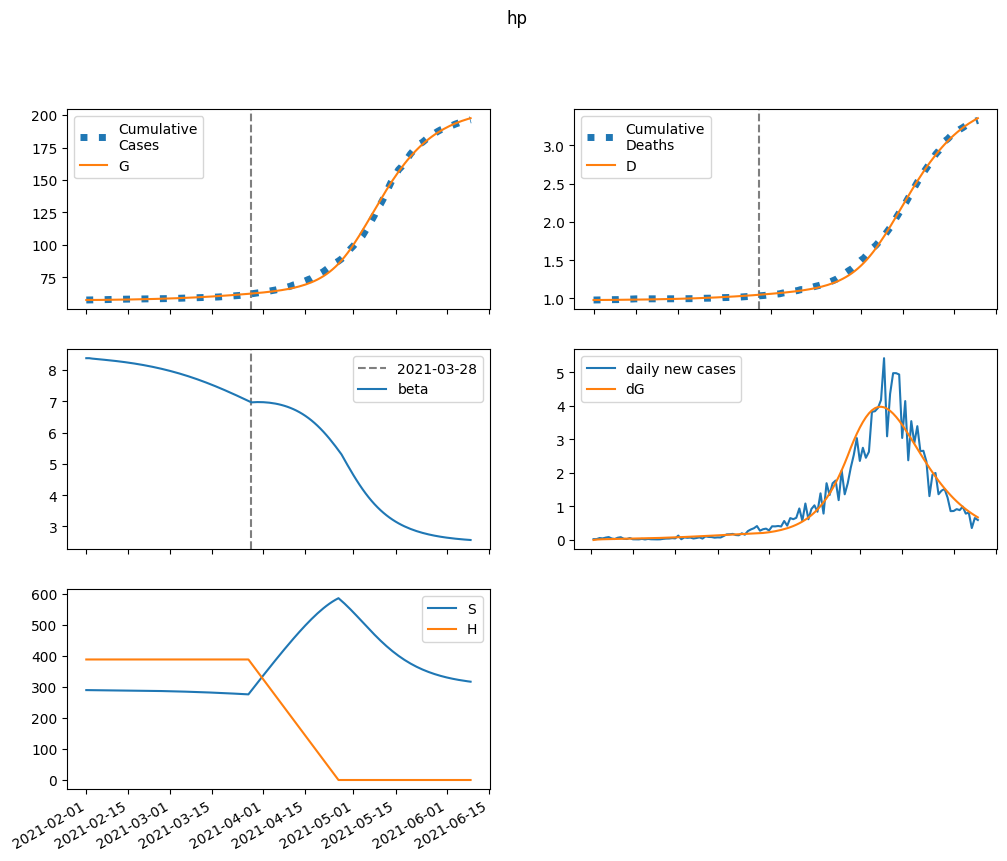

Values plotted in this chart, from the file beside it:
series, 2021-02-01, 2021-02-02, 2021-02-03, 2021-02-04, 2021-02-05, 2021-02-06, 2021-02-07, 2021-02-08, 2021-02-09, 2021-02-10, 2021-02-11, 2021-02-12, 2021-02-13, 2021-02-14, 2021-02-15, 2021-02-16, 2021-02-17, 2021-02-18, 2021-02-19, 2021-02-20, 2021-02-21, 2021-02-22, 2021-02-23
S, 290026, 289914, 289831, 289757, 289684, 289609, 289530, 289448, 289361, 289270, 289174, 289072, 288966, 288853, 288735, 288610, 288479, 288341, 288196, 288044, 287884, 287717, 287541
E, 0.0, 112.1, 161.4, 187, 203.8, 217.6, 230.7, 243.8, 257.4, 271.6, 286.4, 302, 318.3, 335.3, 353.2, 371.9, 391.4, 411.9, 433.2, 455.4, 478.5, 502.6, 527.7
I, 124.5, 79.82, 64.39, 60.32, 60.72, 62.96, 66.03, 69.53, 73.33, 77.36, 81.61, 86.09, 90.8, 95.74, 100.9, 106.3, 112, 118, 124.2, 130.7, 137.5, 144.6, 151.9
A, 192.2, 155, 145.4, 146.7, 152.3, 160, 168.6, 178, 187.9, 198.4, 209.5, 221.1, 233.2, 246, 259.5, 273.6, 288.3, 303.8, 320, 336.9, 354.6, 373.1, 392.4
IH, 0.0, 24.89, 35.13, 39.92, 42.79, 45.09, 47.3, 49.62, 52.1, 54.77, 57.64, 60.69, 63.94, 67.38, 71.02, 74.85, 78.89, 83.13, 87.59, 92.27, 97.17, 102.3, 107.7
IN, 19.76, 36.01, 42.29, 45, 46.58, 47.95, 49.42, 51.13, 53.08, 55.29, 57.75, 60.45, 63.38, 66.53, 69.91, 73.52, 77.34, 81.38, 85.66, 90.16, 94.89, 99.86, 105.1
D, 979.0, 979.0, 979.2, 979.4, 979.7, 980.1, 980.4, 980.7, 981.1, 981.5, 981.9, 982.3, 982.8, 983.2, 983.7, 984.3, 984.8, 985.4, 986, 986.6, 987.3, 988, 988.8
R, 0.0, 40.7, 82.65, 126.1, 171.4, 218.7, 268.2, 320.1, 374.7, 432.1, 492.6, 556.2, 623.2, 693.9, 768.3, 846.8, 929.4, 1017, 1108, 1205, 1307, 1414, 1527
G, 57536, 57536, 57549, 57568, 57590, 57614, 57640, 57667, 57696, 57726, 57758, 57792, 57828, 57865, 57905, 57946, 57990, 58036, 58085, 58136, 58190, 58246, 58305
H, 388794, 388794, 388794, 388794, 388794, 388794, 388794, 388794, 388794, 388794, 388794, 388794, 388794, 388794, 388794, 388794, 388794, 388794, 388794, 388794, 388794, 388794, 388794
beta, 8.377, 8.377, 8.363, 8.353, 8.344, 8.335, 8.326, 8.317, 8.307, 8.296, 8.285, 8.274, 8.261, 8.249, 8.235, 8.221, 8.206, 8.191, 8.175, 8.158, 8.14, 8.122, 8.102
